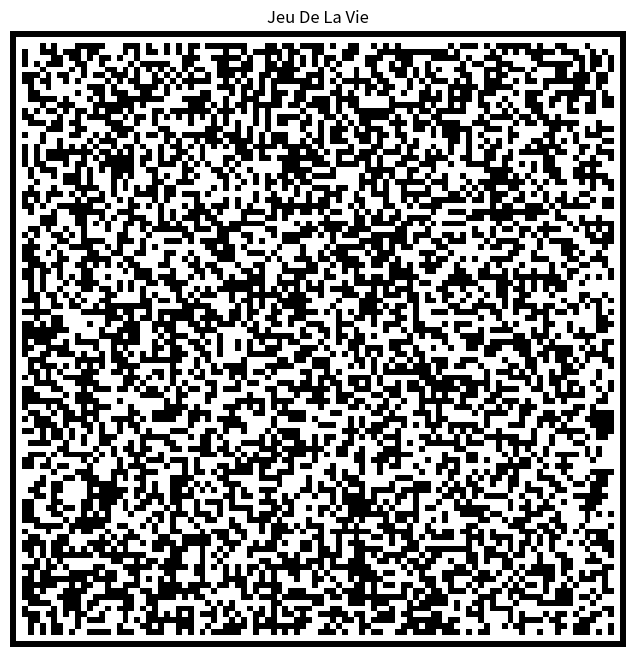

Source code (Python):
import matplotlib.pyplot as plt
from matplotlib.animation import FuncAnimation
import numpy as np
import json

###################################################################################################

# ! REGLE (fr)

# En vertu des règles du jeu de la vie de Conway, une cellule « naît »
# lorsque trois de ses huit voisines sont vivantes,
# et reste en vie aussi longtemps qu'elle possède deux ou trois voisines vivantes
# dans le cas contraire elle meurt (par isolement ou surpopulation)


#! RULE (en)

# By me :)
# According to rules of Conway's  game of life, a cell "born"
# when three of its eight neighbors are alives,
# and stay alive as long as it has two or three neighbors alives
# otherwise it die (by isolation or overpopulation)

# By google translate (deepl actualy)
# According to Conway's rules of life,
# a cell is "born" when three of its eight neighbors are alive,
# and remains alive as long as it has two or three living neighbors
# otherwise it dies (by isolation or overpopulation)


###################################################################################################

class JeuDeLaVie:  # GameOfLife :)
    """

    Exemple of a game ::

        >>> from simple_game_of_life import GameOfLife
        >>> game = GameOfLife(50) 
        >>> game.start_animation()

    """

    def __init__(self, size_or_side=None, custom_map=None, seed: int = None, frames: int = 100, zoom=4):
        """initialise the game, by calculating all the frames

        NOTE : Two artificials borders are created for each map, 
        The first one is visible while playing, it's in black
        The second one is white (invisible) just after the black border, no cell can born here

        Args:
            size_or_side ((iterable, lenght = 2) or int):
            either size of a matrix 
            or side of a square matrix. 
            Defaults to None.

            custom_map (iterable, matrix): 
            a custom map that you created using an iterable (dim=2, matrix), or by using `Board` classe . 
            Defaults to None.

            seed (int, optional): 
            set the seed, by using `np.random.seed`. 
            Defaults to None.

            frames (int, optional):
            number of frames calculated. 
            Defaults to 100.

            zoom (int, optional): 
            zoom in the plot. 
            Defaults to 4.
        """

        _assert_test(size_or_side, custom_map)

        if type(size_or_side) == int:
            if size_or_side <= 0:
                raise ValueError(
                    "size_or_side must be positive and non-zero integer")
            self.x = self.y = size_or_side
        if _is_iterable(size_or_side) and len(size_or_side) == 2:
            self.x, self.y = size_or_side

        if _is_iterable(custom_map):
            if type(custom_map) != np.ndarray:
                custom_map = np.array(custom_map)
            self.x, self.y = len(custom_map), len(custom_map[0])
        self.custom_map = custom_map

        self.seed = seed
        self.frames = frames
        self.zoom = zoom
        self.is_history_avalide = False

        board = np.zeros((self.x+2, self.y+2))
        self.map = np.full((self.x+4, self.y+4), 1)
        self.map[1:-1, 1:-1] = board

        self._init_plot()
        self._init_saved_MAP()
        self._set_MAP_and_history()

    def _init_plot(self):
        x_persent = (self.x + self.y)//self.x
        y_persent = (self.x + self.y)//self.y
        plt.close()
        fig, ax = plt.subplots(
            figsize=(x_persent*self.zoom, y_persent*self.zoom))
        im = ax.imshow(self.random_MAP(), cmap="Greys")
        ax.set(title="Jeu De La Vie")
        ax.axis(False)

        self.fig = fig
        self.ax = ax
        self.im = im
        return fig, ax, im

    def random_MAP(self):

        if self.seed != None:
            np.random.seed(self.seed)

        inner_map = np.random.randint(0, 2, (self.x, self.y))
        self.map[2:-2, 2:-2] = inner_map

        return self.map

    def _create_border(self, inner_map):
        self.map[2:-2, 2:-2] = inner_map
        return self.map

    @staticmethod
    def _inner_MAP(full_map):
        return full_map[2:-2, 2:-2]

    @staticmethod
    def _board_MAP(full_map):
        return full_map[1:-1, 1:-1]

    @staticmethod
    def _transition_MAT(map):
        return (map[:-2, :-2] + map[:-2, 1:-1] + map[:-2, 2:] +
                map[1:-1, :-2]                 + map[1:-1, 2:] +
                map[2:, :-2] + map[2:, 1:-1] + map[2:, 2:]
                )

    def next_MAP(self, full_map):
        inner_map = self._inner_MAP(full_map)
        inner_next_map = self._transition_MAT(self._board_MAP(full_map))
        inner_next_map[(inner_next_map < 2) |
                       (inner_next_map > 3)] = 0
        inner_next_map[inner_next_map == 3] = 1

        # todo inner_next_map == 2 sans boucle for
        filtre = inner_map == 1
        x = len(filtre)
        y = len(filtre[0])
        for i in range(x):
            for j in range(y):
                bool_ = filtre[i, j]
                if bool_ and inner_next_map[i, j] == 2:
                    inner_next_map[i, j] = 1

        inner_next_map[inner_next_map == 2] = 0
        self.map[2:-2, 2:-2] = inner_next_map

        return self.map

    def set_history(self, full_map):
        self.is_history_avalide = True
        x, y = len(full_map), len(full_map[0])
        history = np.zeros((self.frames, x, y))
        map_precedente = full_map
        history[0, :, :] = full_map
        for i in range(1, self.frames):
            map_precedente = history[i-1, :, :]
            history[i, :, :] = self.next_MAP(map_precedente)

        self.history = history
        return history

    def _set_MAP_and_history(self):

        if self.custom_map is None:
            self.set_history(self.random_MAP())
        else:
            self.custom_map = self._create_border(self.custom_map)
            self.set_history(self.custom_map)

    def get_history(self):
        assert self.is_history_avalide, "the history must be set, please use `set_history` methode"
        return self.history

    def new_animation(self, new_size=None, new_map=None, frames=None):
        _assert_test(new_size, new_map)
        self._init_plot()
        if frames is not None:
            self.frames = frames
        if new_map is not None:
            assert _is_iterable(new_map)
            self.custom_map = new_map
            self.x, self.y = len(new_map), len(new_map[0])
        if new_size is not None:
            self.x, self.y = new_size
            self.custom_map = None

        board = np.zeros((self.x+2, self.y+2))
        self.map = np.full((self.x+4, self.y+4), 1)
        self.map[1:-1, 1:-1] = board
        self._set_MAP_and_history()

    def _animation(self, i):
        self.ax.set_title(f"frames n°:{i+1}")
        cur_map = self.history[i]
        self.im.set_data(cur_map)
        return self.im,

    def start_animation(self, interval_between_two_frames: int = 100, plot: bool = True, save: bool = False, fps: int = 30, file_name: str = None):
        """ Start the animation, by default by plotting, and no video is saved
        

        Args:
            interval_between_two_frames (int, optional):
            Interval_between_two_frames in milisecond. Defaults to 100.
            
            plot (bool, optional): 
            Allow plotting. Defaults to True.
            
            save (bool, optional):
            Allow save .Defaults to False.
            
            fps (int, optional):  
            Frames per second if saved.Defaults to 30.
            
            file_name (str, optional): 
            file name for saved, must end by ".mp4", ".mov", ".avi", ".flv" or ".wmv", otherwise it's save with ".mp4".
            Defaults to None.
        """

        anim = FuncAnimation(self.fig,
                             self._animation,
                             frames=self.frames,
                             interval=interval_between_two_frames,
                             repeat=False)

        if plot:
            plt.show()

        # Save :
        # You need first to install ffmpeg :
        # First search : Homebrew website (https://brew.sh/)
        # Copy past the command in a Terminal
        # Then in a Terminal : brew install ffmpeg
        if save:
            from matplotlib.animation import FFMpegWriter

            if file_name is None:
                from pathlib import Path
                path = Path(__file__).parent
                path /= f"Game-of-life_{self.x}x{self.y}_{self.frames}frames.mp4"
            else:
                path = file_name
                if not path.endswith((".mp4", ".mov", ".avi", ".flv", ".wmv")):
                    path += ".mp4"
            writervideo = FFMpegWriter(fps=fps)
            anim.save(path, writer=writervideo)

    @staticmethod
    def _init_saved_MAP():
        try:
            with open("save.json", "r") as f:
                maps = json.load(f)
        except:
            with open("save.json", "w") as f:
                maps = []
                json.dump(maps, f)
        return maps

    @staticmethod
    def get_MAP():
        return JeuDeLaVie._init_saved_MAP()

    def save_MAP(self):
        if self.is_history_avalide:
            maps = self.get_MAP()
            with open("save.json", "w") as f:
                map_ = self._inner_MAP(self.history[0]).tolist()
                if map_ not in maps:
                    maps.append(map_)
                json.dump(maps, f, indent=1)

    @staticmethod
    def reset_MAP():
        with open("save.json", "w") as _:
            pass
            # dont need to do anything, save.json will be reset


###################################################################################################


class GameOfLife(JeuDeLaVie):
    def __init__(self, size_or_side=None, custom_map=None, seed=None, frames=100, zoom=4):
        super().__init__(size_or_side, custom_map, seed, frames, zoom)


###################################################################################################

def timeit(cls, loop: int = 10, **kw):
    """Ex :
            >>> game = timeit(GameOfLife, loop=100, size_or_side=50, frames=200)
            >>> game.start_animation()

    Args:
        loop (int, optional): number of loop. Defaults to 10.

    Returns:
        GameOfLife: instance of GameOfLife classe
    """

    from time import time
    from statistics import mean
    n = 1
    # `n` from :
    # let n and i be a natural number != 0
    # if i is n*10% of loop => i/loop = n*0.1 => i/loop/0.1 = n ∈ N*

    L = []
    print(f"calculating the average time of instancing over {loop} loop")
    for i in range(1, loop + 1):
        T = time()
        game = cls(**kw)
        L.append(time()-T)
        if i / loop / 0.1 >= n:  # take the first iteration greater than n*10%
            n += 1
            print(f"processing {i / loop * 100:.2f}%")
    print(f"average of {mean(L):.2f} per loop")
    return game


def _is_iterable(iter_):
    try:
        len(iter_)
        return True
    except:
        return False


def _assert_test(size_or_side, custom_map):
    assert (size_or_side is not None) or (
        custom_map is not None), "you must give a `size_or_side` (random_map), or a `custom_map`"
    assert (size_or_side is None) or (
        custom_map is None), "you must choose between `size_or_side` (random_map) and a `custom_map`"

###################################################################################################


if __name__ == "__main__":
    from random import choice

    my_map_1 = np.zeros((50, 50))
    my_map_2 = np.zeros((100, 100))

    my_map_1[24] = np.array([0]*20 + [1]*10 + [0]*20)
    my_map_2[35:-35, 35:-35] = np.random.randint(0, 2, (30, 30))

    maps = GameOfLife.get_MAP()

    MAP = choice([my_map_1, my_map_2] + maps)
    game = GameOfLife(custom_map=MAP, frames=50)
    game.start_animation(interval_between_two_frames=10)
